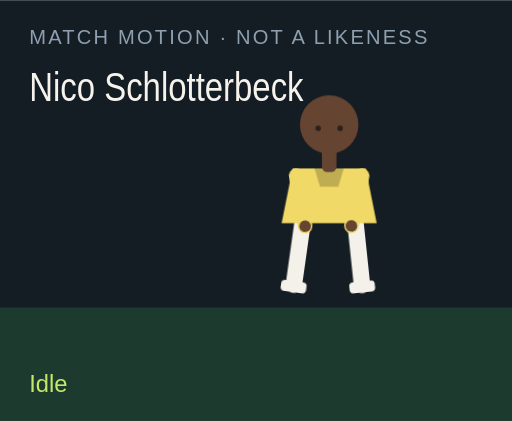
t = 0.00 s
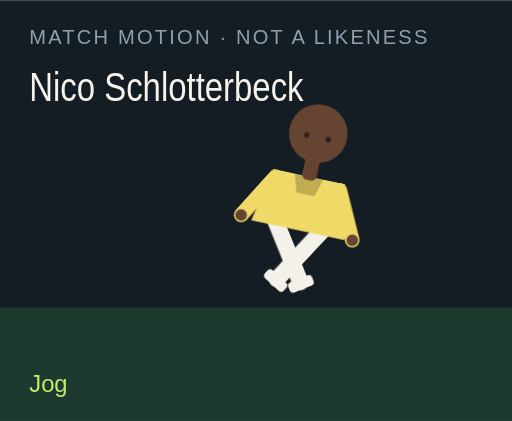
t = 1.50 s
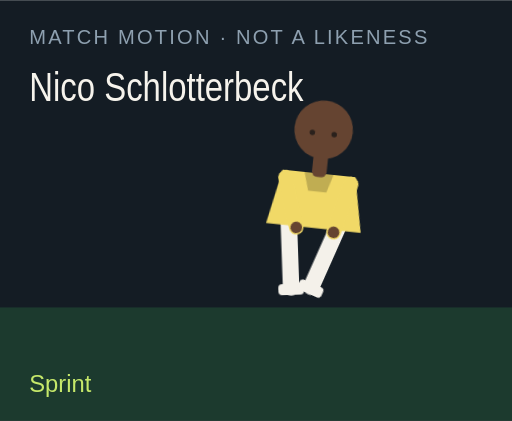
t = 3.00 s
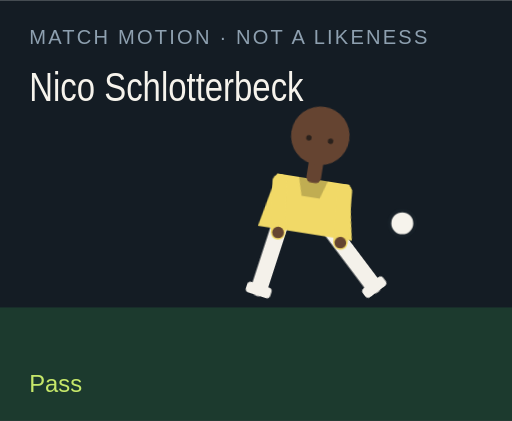
t = 4.50 s
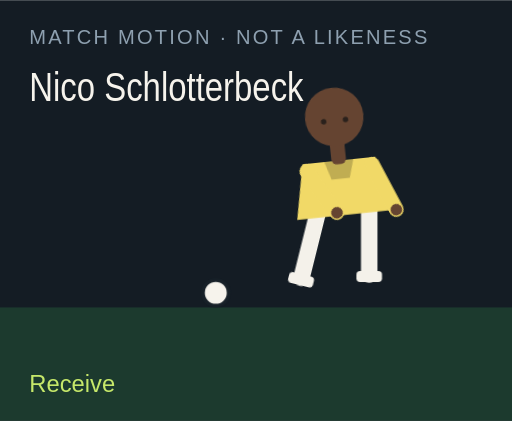
t = 6.00 s
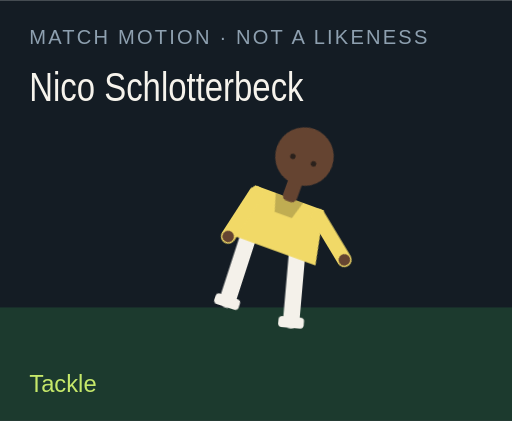
t = 7.50 s

The animated SVG that drew these frames (rendered in a browser with its animation timeline set to each time). Animation: 18 CSS @keyframes rules; one cycle of 9.00 s, repeats indefinitely.

<?xml version="1.0" encoding="UTF-8"?>
<svg xmlns="http://www.w3.org/2000/svg" viewBox="0 0 280 230" role="img">
  <style>@media (prefers-reduced-motion: reduce){animate,animateTransform{display:none}}</style>
  <rect width="280" height="230" fill="#141c24"/>
  <rect y="168" width="280" height="62" fill="#1c3a2e"/>
  <text x="16" y="24" fill="#8ea0b0" font-family="Arial,sans-serif" font-size="11" letter-spacing="1.2">MATCH MOTION · NOT A LIKENESS</text>
  <text x="16" y="55" fill="#f6f3ec" font-family="Impact,sans-serif" font-size="22" textLength="150" lengthAdjust="spacingAndGlyphs">Nico Schlotterbeck</text>
  <circle r="7" fill="#f6f3ec" stroke="#172028" stroke-width="2" id="motion-35088" cx="150" cy="160" opacity="0">
    
    
    
  </circle>
  <g transform="translate(132 40)">
    <g id="motion-35110" transform="rotate(0 48 90)">
      
      <g id="motion-35112" transform="translate(0 0)">
        
        <g transform="translate(34 78)"><g id="motion-35114" transform="rotate(8)"><path d="M0 0 V38" stroke="#f4f1ea" stroke-width="9" stroke-linecap="round"/><rect x="-7" y="36" width="14" height="6" rx="2" fill="#f4f1ea"/></g></g>
        <g transform="translate(62 78)"><g id="motion-35116" transform="rotate(-6)"><path d="M0 0 V38" stroke="#f4f1ea" stroke-width="9" stroke-linecap="round"/><rect x="-7" y="36" width="14" height="6" rx="2" fill="#f4f1ea"/></g></g>
        <path d="M28 52 h40 l6 30 H22 Z" fill="#f1d967"/>
        <path d="M40 52 h16 l-3 10 H43 Z" fill="#000" opacity=".2"/>
        <g transform="translate(30 56)"><g id="motion-35118" transform="rotate(-10)"><path d="M0 0 V28" stroke="#f1d967" stroke-width="8" stroke-linecap="round"/><circle cx="0" cy="28" r="3.2" fill="#654431"/></g></g>
        <g transform="translate(66 56)"><g id="motion-35120" transform="rotate(12)"><path d="M0 0 V28" stroke="#f1d967" stroke-width="8" stroke-linecap="round"/><circle cx="0" cy="28" r="3.2" fill="#654431"/></g></g>
        <rect x="44" y="40" width="8" height="14" rx="3" fill="#654431"/>
        <circle cx="48" cy="28" r="16" fill="#654431"/>
        
        <circle cx="42" cy="30" r="1.5" fill="#2a211c"/><circle cx="54" cy="30" r="1.5" fill="#2a211c"/>
      </g>
    </g>
  </g>
  <text x="16" y="214" fill="#c6e86a" font-family="Arial,sans-serif" font-size="13" opacity="1" id="motion-35092">Idle</text><text x="16" y="214" fill="#c6e86a" font-family="Arial,sans-serif" font-size="13" opacity="0" id="motion-35094">Jog</text><text x="16" y="214" fill="#c6e86a" font-family="Arial,sans-serif" font-size="13" opacity="0" id="motion-35096">Sprint</text><text x="16" y="214" fill="#c6e86a" font-family="Arial,sans-serif" font-size="13" opacity="0" id="motion-35098">Dribble</text><text x="16" y="214" fill="#c6e86a" font-family="Arial,sans-serif" font-size="13" opacity="0" id="motion-35100">Pass</text><text x="16" y="214" fill="#c6e86a" font-family="Arial,sans-serif" font-size="13" opacity="0" id="motion-35102">Shoot</text><text x="16" y="214" fill="#c6e86a" font-family="Arial,sans-serif" font-size="13" opacity="0" id="motion-35104">Receive</text><text x="16" y="214" fill="#c6e86a" font-family="Arial,sans-serif" font-size="13" opacity="0" id="motion-35106">Tackle</text><text x="16" y="214" fill="#c6e86a" font-family="Arial,sans-serif" font-size="13" opacity="0" id="motion-35108">Point</text>
<style>@keyframes track-35089{0%{cx:150px}11.1%{cx:156px}22.2%{cx:164px}33.300000000000004%{cx:142px}44.4%{cx:190px}55.60000000000001%{cx:250px}66.7%{cx:118px}77.8%{cx:150px}88.9%{cx:150px}100%{cx:150px}}@keyframes track-35090{0%{cy:160px}11.1%{cy:158px}22.2%{cy:154px}33.300000000000004%{cy:156px}44.4%{cy:148px}55.60000000000001%{cy:96px}66.7%{cy:160px}77.8%{cy:160px}88.9%{cy:160px}100%{cy:160px}}@keyframes track-35091{0%{opacity:0}11.1%{opacity:0}22.2%{opacity:0}33.300000000000004%{opacity:1}44.4%{opacity:1}55.60000000000001%{opacity:1}66.7%{opacity:1}77.8%{opacity:0}88.9%{opacity:0}100%{opacity:0}}@keyframes track-35093{0%{opacity:1}11.1%{opacity:0}22.2%{opacity:0}33.300000000000004%{opacity:0}44.4%{opacity:0}55.60000000000001%{opacity:0}66.7%{opacity:0}77.8%{opacity:0}88.9%{opacity:0}100%{opacity:1}}@keyframes track-35095{0%{opacity:0}11.1%{opacity:1}22.2%{opacity:0}33.300000000000004%{opacity:0}44.4%{opacity:0}55.60000000000001%{opacity:0}66.7%{opacity:0}77.8%{opacity:0}88.9%{opacity:0}100%{opacity:0}}@keyframes track-35097{0%{opacity:0}11.1%{opacity:0}22.2%{opacity:1}33.300000000000004%{opacity:0}44.4%{opacity:0}55.60000000000001%{opacity:0}66.7%{opacity:0}77.8%{opacity:0}88.9%{opacity:0}100%{opacity:0}}@keyframes track-35099{0%{opacity:0}11.1%{opacity:0}22.2%{opacity:0}33.300000000000004%{opacity:1}44.4%{opacity:0}55.60000000000001%{opacity:0}66.7%{opacity:0}77.8%{opacity:0}88.9%{opacity:0}100%{opacity:0}}@keyframes track-35101{0%{opacity:0}11.1%{opacity:0}22.2%{opacity:0}33.300000000000004%{opacity:0}44.4%{opacity:1}55.60000000000001%{opacity:0}66.7%{opacity:0}77.8%{opacity:0}88.9%{opacity:0}100%{opacity:0}}@keyframes track-35103{0%{opacity:0}11.1%{opacity:0}22.2%{opacity:0}33.300000000000004%{opacity:0}44.4%{opacity:0}55.60000000000001%{opacity:1}66.7%{opacity:0}77.8%{opacity:0}88.9%{opacity:0}100%{opacity:0}}@keyframes track-35105{0%{opacity:0}11.1%{opacity:0}22.2%{opacity:0}33.300000000000004%{opacity:0}44.4%{opacity:0}55.60000000000001%{opacity:0}66.7%{opacity:1}77.8%{opacity:0}88.9%{opacity:0}100%{opacity:0}}@keyframes track-35107{0%{opacity:0}11.1%{opacity:0}22.2%{opacity:0}33.300000000000004%{opacity:0}44.4%{opacity:0}55.60000000000001%{opacity:0}66.7%{opacity:0}77.8%{opacity:1}88.9%{opacity:0}100%{opacity:0}}@keyframes track-35109{0%{opacity:0}11.1%{opacity:0}22.2%{opacity:0}33.300000000000004%{opacity:0}44.4%{opacity:0}55.60000000000001%{opacity:0}66.7%{opacity:0}77.8%{opacity:0}88.9%{opacity:1}100%{opacity:0}}@keyframes track-35111{0%{transform:rotate(0deg)}11.1%{transform:rotate(8deg)}22.2%{transform:rotate(16deg)}33.300000000000004%{transform:rotate(6deg)}44.4%{transform:rotate(4deg)}55.60000000000001%{transform:rotate(14deg)}66.7%{transform:rotate(-6deg)}77.8%{transform:rotate(34deg)}88.9%{transform:rotate(6deg)}100%{transform:rotate(0deg)}}@keyframes track-35113{0%{transform:translate(0px,0px)}11.1%{transform:translate(0px,-3px)}22.2%{transform:translate(0px,-6px)}33.300000000000004%{transform:translate(0px,-2px)}44.4%{transform:translate(0px,2px)}55.60000000000001%{transform:translate(0px,-4px)}66.7%{transform:translate(0px,1px)}77.8%{transform:translate(0px,10px)}88.9%{transform:translate(0px,-4px)}100%{transform:translate(0px,0px)}}@keyframes track-35115{0%{transform:rotate(8deg)}11.1%{transform:rotate(-26deg)}22.2%{transform:rotate(-42deg)}33.300000000000004%{transform:rotate(-8deg)}44.4%{transform:rotate(6deg)}55.60000000000001%{transform:rotate(12deg)}66.7%{transform:rotate(20deg)}77.8%{transform:rotate(-8deg)}88.9%{transform:rotate(4deg)}100%{transform:rotate(8deg)}}@keyframes track-35117{0%{transform:rotate(-6deg)}11.1%{transform:rotate(24deg)}22.2%{transform:rotate(38deg)}33.300000000000004%{transform:rotate(18deg)}44.4%{transform:rotate(-38deg)}55.60000000000001%{transform:rotate(-54deg)}66.7%{transform:rotate(6deg)}77.8%{transform:rotate(-22deg)}88.9%{transform:rotate(-8deg)}100%{transform:rotate(-6deg)}}@keyframes track-35119{0%{transform:rotate(-10deg)}11.1%{transform:rotate(24deg)}22.2%{transform:rotate(36deg)}33.300000000000004%{transform:rotate(-18deg)}44.4%{transform:rotate(10deg)}55.60000000000001%{transform:rotate(-24deg)}66.7%{transform:rotate(-30deg)}77.8%{transform:rotate(12deg)}88.9%{transform:rotate(14deg)}100%{transform:rotate(-10deg)}}@keyframes track-35121{0%{transform:rotate(12deg)}11.1%{transform:rotate(-20deg)}22.2%{transform:rotate(-32deg)}33.300000000000004%{transform:rotate(14deg)}44.4%{transform:rotate(-26deg)}55.60000000000001%{transform:rotate(18deg)}66.7%{transform:rotate(-22deg)}77.8%{transform:rotate(-6deg)}88.9%{transform:rotate(-96deg)}100%{transform:rotate(12deg)}}@media(prefers-reduced-motion:no-preference){#motion-35088{animation:track-35089 9s linear infinite both,track-35090 9s linear infinite both,track-35091 9s steps(1,end) infinite both}#motion-35092{animation:track-35093 9s steps(1,end) infinite both}#motion-35094{animation:track-35095 9s steps(1,end) infinite both}#motion-35096{animation:track-35097 9s steps(1,end) infinite both}#motion-35098{animation:track-35099 9s steps(1,end) infinite both}#motion-35100{animation:track-35101 9s steps(1,end) infinite both}#motion-35102{animation:track-35103 9s steps(1,end) infinite both}#motion-35104{animation:track-35105 9s steps(1,end) infinite both}#motion-35106{animation:track-35107 9s steps(1,end) infinite both}#motion-35108{animation:track-35109 9s steps(1,end) infinite both}#motion-35110{animation:track-35111 9s linear infinite both}#motion-35112{animation:track-35113 9s linear infinite both}#motion-35114{animation:track-35115 9s linear infinite both}#motion-35116{animation:track-35117 9s linear infinite both}#motion-35118{animation:track-35119 9s linear infinite both}#motion-35120{animation:track-35121 9s linear infinite both}}</style></svg>
